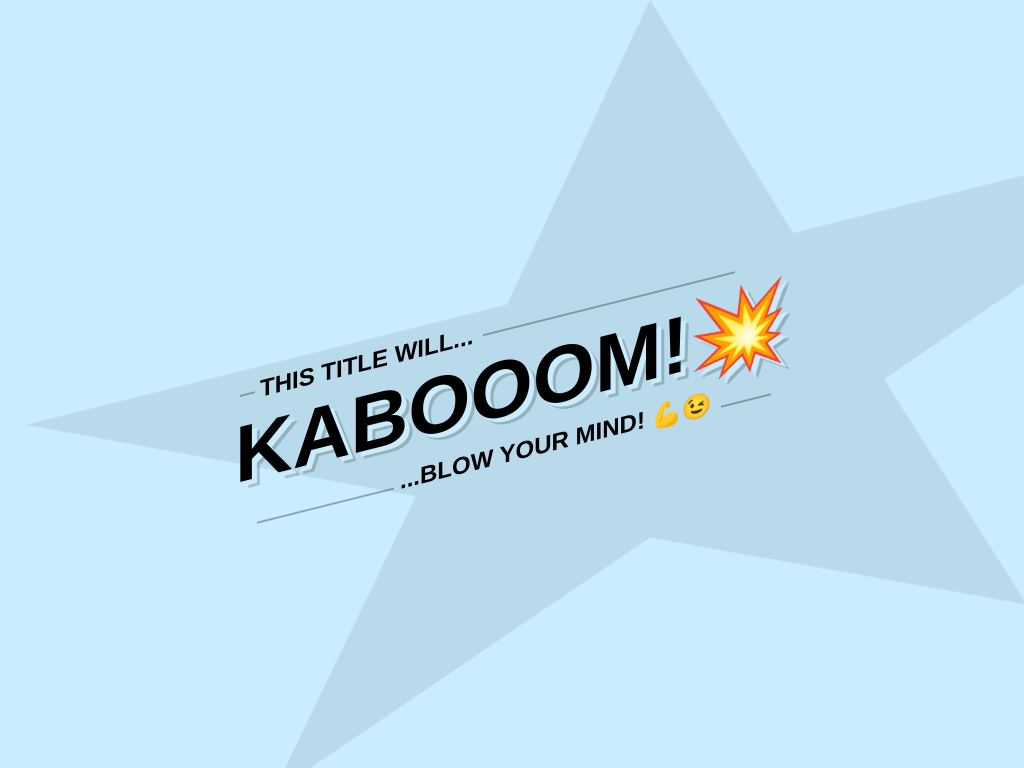

Write the HTML and CSS that draws this image.

<!-- file: index.html -->
<!DOCTYPE html>
<html lang="en">

<head>
  <meta charset="UTF-8">
  <meta name="viewport" content="width=device-width, initial-scale=1.0">
  <meta http-equiv="X-UA-Compatible" content="ie=edge">
  <title>Animated CSS Illustration</title>
  <link rel="stylesheet" href="main.css">
</head>

<body>

  <div id="container">
    <h3>This title will...</h3>
    <h1>Kabooom!💥</h1>
    <h3>...blow your mind! 💪😉</h3>
  </div>

</body>

</html>

/* file: main.css */
@import url('https://fonts.googleapis.com/css?family=Montserrat:300,400,700');

* {
  margin: 0;
  padding: 0;
}

*,
*::before,
*::after {
  box-sizing: inherit;
}

body,
html {
  height: 100%;
}

html {
  box-sizing: border-box;
  font-size: 62.5%;
}

body {
  font-size: 1.6rem;
  font-family: 'Montserrat', sans-serif;
  background: #c9edff;

  /* Center everything */
  display: grid;
  grid-template-rows: auto;
  justify-items: center;
  align-items: center;
}

h1 {
  font-size: 5em;
  text-shadow: 5px 5px #c9edff, 8px 8px rgba(0, 0, 0, .19);
  animation: slide-tr 0.5s cubic-bezier(0.250, 0.460, 0.450, 0.940) both;
}

h3 {
  font-size: 1.5em;
  margin: 0 25px;
}

h3:before,
h3:after {
  content: '';
  position: absolute;
  border-top: 2px solid rgba(0, 0, 0, .3);
}

/* Top title */
h3:nth-of-type(1)::before {
  width: 3%;
  height: 4px;
  margin: 3% 0 0 -4%;
}

h3:nth-of-type(1)::after {
  width: 50%;
  height: 4px;
  margin: 3% 0 0 2%;
}

/* Bottom title */
h3:nth-of-type(2) {
  float: right;
  /* margin-top: -3%; */
  margin: -1% 14% 0 0;
}

h3:nth-of-type(2)::before {
  width: 44%;
  height: 4px;
  margin: 6% 0 0 -46%;
}

h3:nth-of-type(2)::after {
  width: 16%;
  height: 4px;
  margin: 6% 0 0 3%;
}

/* Slanted look */
h1,
h3 {
  transform: matrix(1, -0.25, 0, 1, 0, 0);
  -ms-transform: matrix(1, -0.25, 0, 1, 0, 0);
  -webkit-transform: matrix(1, -0.25, 0, 1, 0, 0);
  text-transform: uppercase;
}

/* Star background */
#container:before {
  content: '';
  -webkit-clip-path: polygon(50% 0%, 61% 35%, 98% 35%, 68% 57%, 79% 91%, 50% 70%, 21% 91%, 32% 57%, 2% 35%, 39% 35%);
  clip-path: polygon(50% 0%, 61% 35%, 98% 35%, 68% 57%, 79% 91%, 50% 70%, 21% 91%, 32% 57%, 2% 35%, 39% 35%);
  background: rgba(0, 0, 0, .08);
  position: fixed;
  height: 1300px,;
  width: 1300px;
  top: 0;
  left: 0;
  bottom: 0;
  right: 0;
  margin: auto;
  animation: slide-tr 1s cubic-bezier(0.250, 0.460, 0.450, 0.940) both;
}

/* Animation keyframes */
@keyframes scale-up-hor-center {
  0% {
    transform: scaleX(0.4) matrix(1, -0.25, 0, 1, 0, 0);
  }
  100% {
    transform: scaleX(1) matrix(1, -0.25, 0, 1, 0, 0);
  }
}

@keyframes slide-tr {
  0% {
    transform: translateY(30px) translateX(100px) matrix(1, -0.25, 0, 1, 0, 0);
  }
  100% {
    transform: translateY(0) translate(0) matrix(1, -0.25, 0, 1, 0, 0);
  }
}